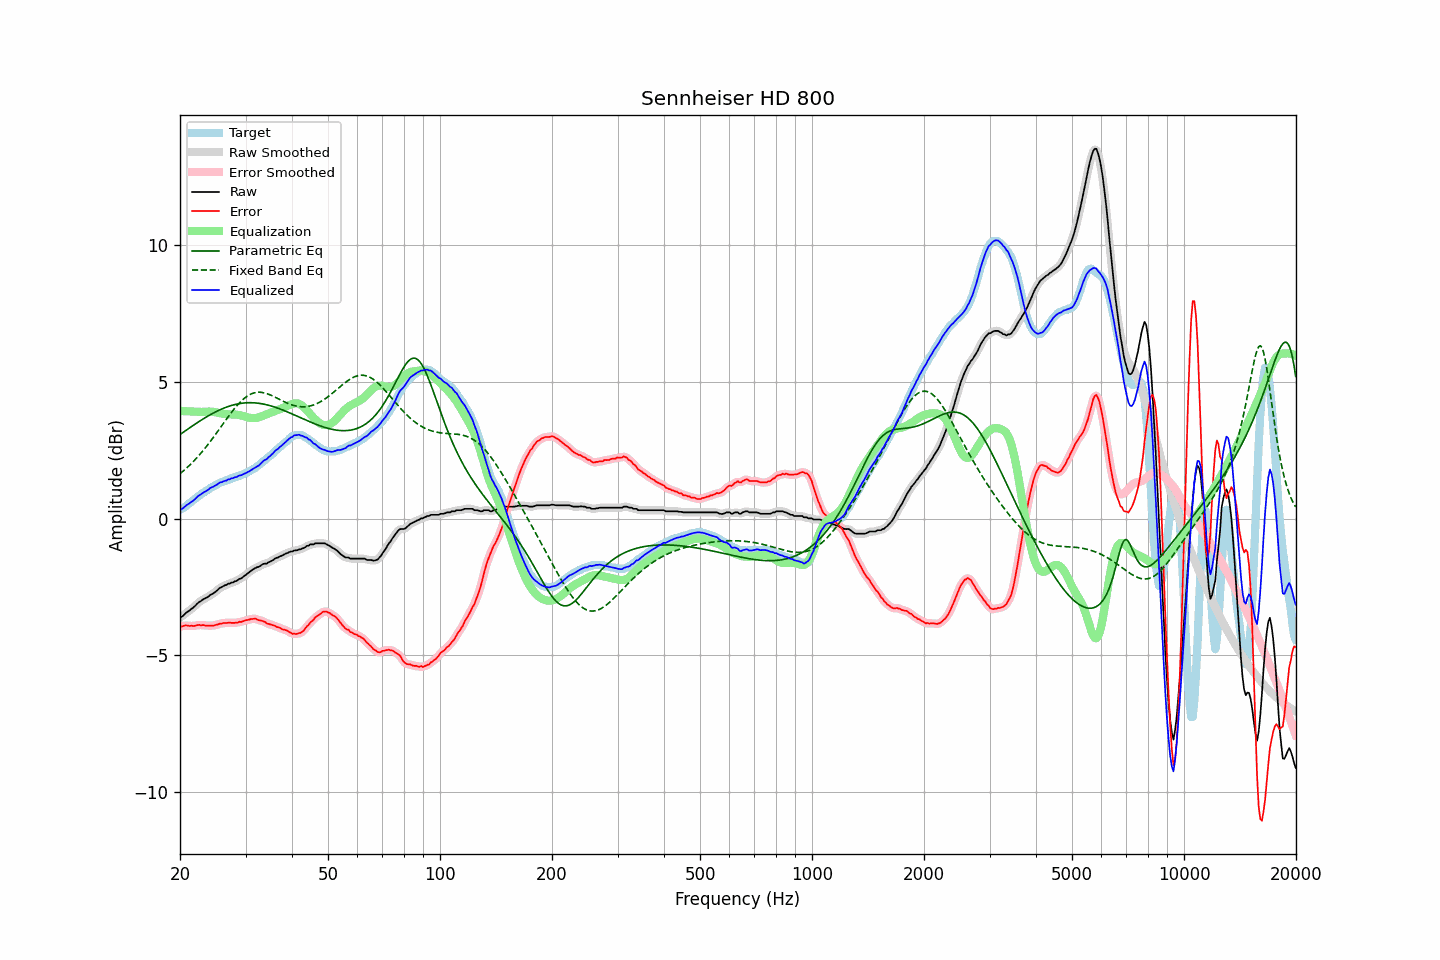

Data behind this chart, as committed beside it:
frequency, raw, error, smoothed, error_smoothed, equalization, parametric_eq, fixed_band_eq, equalized_raw, equalized_smoothed, target
20.00, -3.61, -3.93, -3.62, -3.94, 3.93, 3.07, 1.64, 0.32, 0.31, 0.32
20.20, -3.58, -3.94, -3.58, -3.93, 3.93, 3.11, 1.69, 0.34, 0.35, 0.36
20.40, -3.54, -3.92, -3.53, -3.92, 3.93, 3.15, 1.74, 0.38, 0.39, 0.38
20.61, -3.48, -3.90, -3.49, -3.91, 3.92, 3.19, 1.79, 0.44, 0.43, 0.42
20.81, -3.43, -3.90, -3.44, -3.91, 3.92, 3.23, 1.84, 0.49, 0.48, 0.47
21.02, -3.39, -3.91, -3.39, -3.91, 3.92, 3.27, 1.89, 0.52, 0.52, 0.52
21.23, -3.35, -3.92, -3.35, -3.92, 3.91, 3.32, 1.95, 0.56, 0.56, 0.57
21.44, -3.30, -3.91, -3.31, -3.92, 3.91, 3.36, 2.01, 0.61, 0.60, 0.61
21.66, -3.26, -3.92, -3.26, -3.92, 3.91, 3.40, 2.07, 0.64, 0.65, 0.66
21.87, -3.21, -3.92, -3.21, -3.91, 3.91, 3.44, 2.13, 0.69, 0.70, 0.71
22.09, -3.15, -3.90, -3.15, -3.90, 3.90, 3.47, 2.19, 0.75, 0.75, 0.75
22.31, -3.09, -3.89, -3.10, -3.89, 3.90, 3.51, 2.25, 0.81, 0.80, 0.80
22.54, -3.04, -3.88, -3.05, -3.89, 3.90, 3.55, 2.32, 0.85, 0.85, 0.84
22.76, -3.01, -3.90, -3.01, -3.89, 3.90, 3.59, 2.39, 0.88, 0.89, 0.89
22.99, -2.96, -3.89, -2.97, -3.89, 3.90, 3.63, 2.46, 0.93, 0.93, 0.93
23.22, -2.93, -3.89, -2.94, -3.90, 3.90, 3.66, 2.53, 0.96, 0.96, 0.96
23.45, -2.90, -3.91, -2.90, -3.90, 3.90, 3.70, 2.60, 1.00, 1.00, 1.01
23.69, -2.87, -3.91, -2.87, -3.91, 3.91, 3.73, 2.68, 1.03, 1.04, 1.04
23.92, -2.83, -3.91, -2.83, -3.91, 3.91, 3.77, 2.75, 1.08, 1.08, 1.08
24.16, -2.78, -3.91, -2.79, -3.91, 3.91, 3.80, 2.83, 1.12, 1.12, 1.13
24.40, -2.75, -3.91, -2.75, -3.91, 3.90, 3.83, 2.91, 1.15, 1.15, 1.15
24.65, -2.72, -3.91, -2.72, -3.90, 3.90, 3.86, 2.99, 1.17, 1.18, 1.18
24.89, -2.67, -3.89, -2.68, -3.89, 3.89, 3.89, 3.07, 1.21, 1.21, 1.21
25.14, -2.63, -3.88, -2.63, -3.87, 3.87, 3.92, 3.15, 1.24, 1.25, 1.24
25.39, -2.57, -3.86, -2.58, -3.86, 3.86, 3.95, 3.23, 1.29, 1.28, 1.28
25.65, -2.52, -3.84, -2.53, -3.84, 3.85, 3.98, 3.31, 1.32, 1.31, 1.31
25.91, -2.50, -3.84, -2.49, -3.83, 3.83, 4.00, 3.39, 1.33, 1.34, 1.33
26.16, -2.46, -3.81, -2.47, -3.82, 3.82, 4.03, 3.48, 1.36, 1.36, 1.35
26.43, -2.43, -3.81, -2.44, -3.81, 3.82, 4.05, 3.56, 1.38, 1.38, 1.38
26.69, -2.42, -3.81, -2.41, -3.81, 3.81, 4.07, 3.64, 1.39, 1.40, 1.39
26.96, -2.37, -3.80, -2.39, -3.81, 3.81, 4.09, 3.72, 1.44, 1.42, 1.43
27.23, -2.37, -3.80, -2.37, -3.81, 3.81, 4.11, 3.80, 1.43, 1.44, 1.43
27.50, -2.33, -3.81, -2.34, -3.81, 3.81, 4.13, 3.88, 1.47, 1.47, 1.48
27.77, -2.33, -3.81, -2.33, -3.81, 3.81, 4.15, 3.95, 1.47, 1.48, 1.48
28.05, -2.29, -3.81, -2.30, -3.81, 3.80, 4.16, 4.03, 1.51, 1.50, 1.52
28.33, -2.28, -3.80, -2.28, -3.80, 3.80, 4.18, 4.10, 1.51, 1.52, 1.52
28.62, -2.24, -3.80, -2.24, -3.79, 3.79, 4.19, 4.16, 1.55, 1.55, 1.55
28.90, -2.20, -3.77, -2.21, -3.78, 3.78, 4.20, 4.23, 1.58, 1.57, 1.56
29.19, -2.18, -3.78, -2.18, -3.77, 3.77, 4.21, 4.29, 1.58, 1.59, 1.59
29.48, -2.14, -3.76, -2.14, -3.75, 3.75, 4.22, 4.34, 1.61, 1.61, 1.61
29.78, -2.09, -3.73, -2.10, -3.74, 3.73, 4.22, 4.39, 1.64, 1.64, 1.64
30.08, -2.05, -3.71, -2.05, -3.72, 3.72, 4.23, 4.44, 1.66, 1.66, 1.66
30.38, -2.00, -3.70, -2.01, -3.70, 3.70, 4.23, 4.48, 1.70, 1.69, 1.70
30.68, -1.96, -3.69, -1.96, -3.69, 3.69, 4.23, 4.52, 1.72, 1.72, 1.73
30.99, -1.91, -3.67, -1.92, -3.68, 3.68, 4.23, 4.55, 1.76, 1.76, 1.76
31.30, -1.87, -3.67, -1.87, -3.66, 3.67, 4.23, 4.57, 1.80, 1.80, 1.79
31.61, -1.83, -3.66, -1.83, -3.66, 3.67, 4.23, 4.59, 1.84, 1.84, 1.82
31.93, -1.80, -3.66, -1.81, -3.67, 3.67, 4.22, 4.60, 1.87, 1.87, 1.85
32.24, -1.77, -3.69, -1.78, -3.68, 3.68, 4.22, 4.61, 1.91, 1.90, 1.91
32.57, -1.76, -3.71, -1.75, -3.70, 3.70, 4.21, 4.61, 1.93, 1.94, 1.95
32.89, -1.72, -3.72, -1.72, -3.72, 3.72, 4.20, 4.61, 1.99, 2.00, 2.00
33.22, -1.68, -3.73, -1.69, -3.73, 3.74, 4.19, 4.61, 2.06, 2.05, 2.05
33.55, -1.65, -3.76, -1.66, -3.76, 3.76, 4.18, 4.60, 2.11, 2.10, 2.11
33.89, -1.64, -3.78, -1.64, -3.79, 3.79, 4.17, 4.58, 2.15, 2.14, 2.13
34.23, -1.64, -3.84, -1.63, -3.82, 3.81, 4.16, 4.56, 2.17, 2.19, 2.19
34.57, -1.59, -3.84, -1.60, -3.85, 3.84, 4.14, 4.54, 2.24, 2.23, 2.25
34.92, -1.57, -3.86, -1.58, -3.87, 3.86, 4.13, 4.52, 2.28, 2.28, 2.29
35.27, -1.54, -3.88, -1.54, -3.88, 3.88, 4.11, 4.49, 2.34, 2.34, 2.34
35.62, -1.51, -3.90, -1.51, -3.90, 3.90, 4.09, 4.47, 2.39, 2.40, 2.38
35.97, -1.46, -3.92, -1.47, -3.92, 3.93, 4.07, 4.44, 2.46, 2.45, 2.45
... 635 more rows
